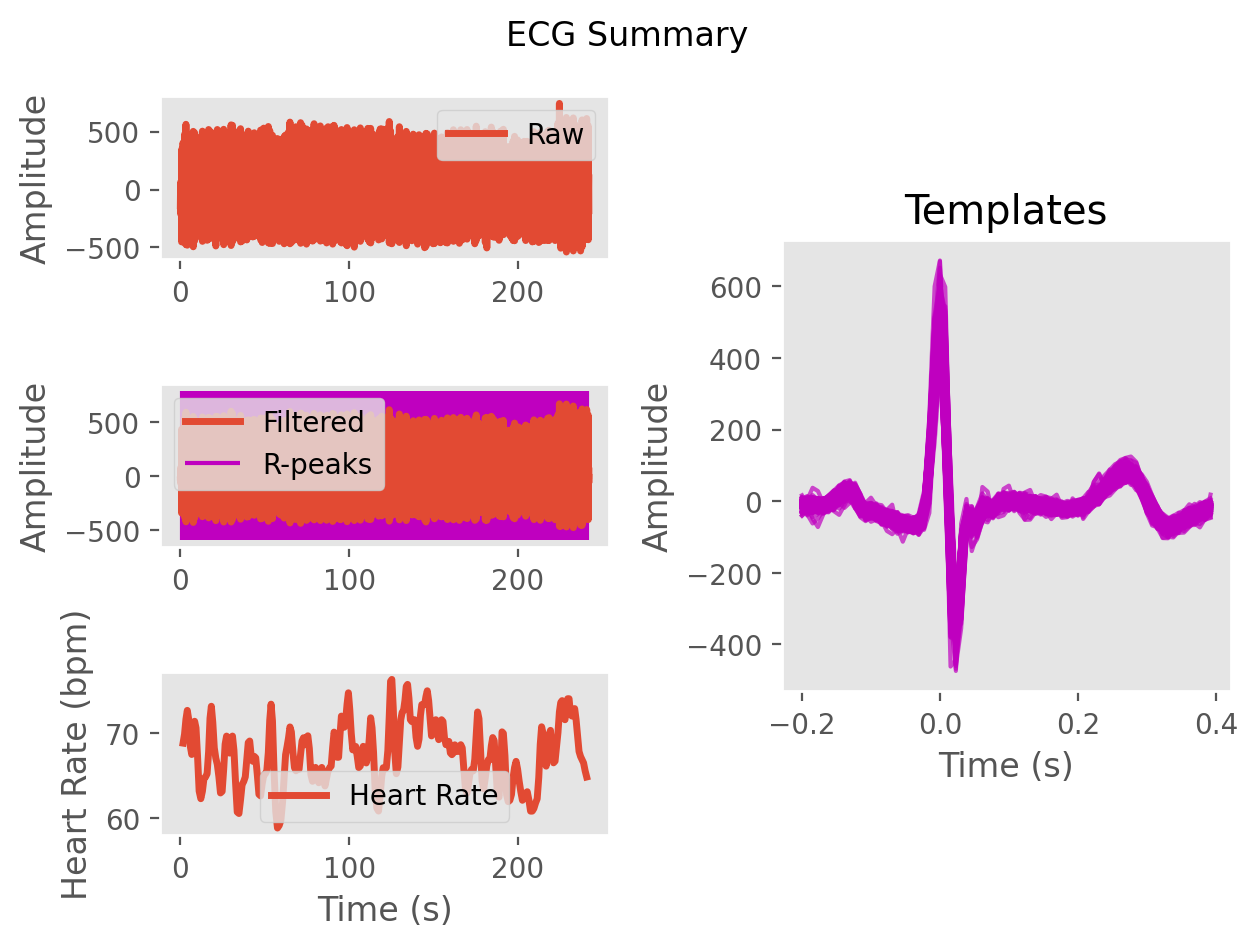

Data behind this chart, as committed beside it:
ECG, -6.628094091029919, -0.14107898779920092, -4.913261726111175, -12.932534653877902, -15.89039474471275, -16.25713311603409, -14.065636659514134, -10.041951630134452, -12.494886520069647, -20.63869260707347, -22.115799476565957, -15.090591641942154, -7.038824965373836, -0.3555131588268525, 0.8648443233335701, -4.079919819647332, 1.9144967975986997, 27.48086270861467, 53.33488831976484, 66.90260071742325, 75.4159175441889, 78.99536592482715, 73.56403753770793
Time (s), 0.0, 0.007692, 0.01538, 0.02308, 0.03077, 0.03846, 0.04615, 0.05385, 0.06154, 0.06923, 0.07692, 0.08462, 0.09231, 0.1, 0.1077, 0.1154, 0.1231, 0.1308, 0.1385, 0.1462, 0.1538, 0.1615, 0.1692
Rpeaks, 95, 208, 322, 430, 535, 644, 757, 877, 991, 1098, 1205, 1323, 1447, 1576, 1699, 1818, 1938, 2060, 2177, 2284, 2387, 2497, 2613
IBI Series, 780, 788, 855, 887, 894, 849, 824, 853, 893, 939, 900, 841, 840, 922, 975, 1011, 967, 933, 946, 960, 917, 837, 812
Heart Rate, 68, 69, 70, 71, 70, 70, 71, 71, 71, 71, 70, 71, 70, 70, 69, 68, 68, 68, 67, 68, 68, 69, 69
